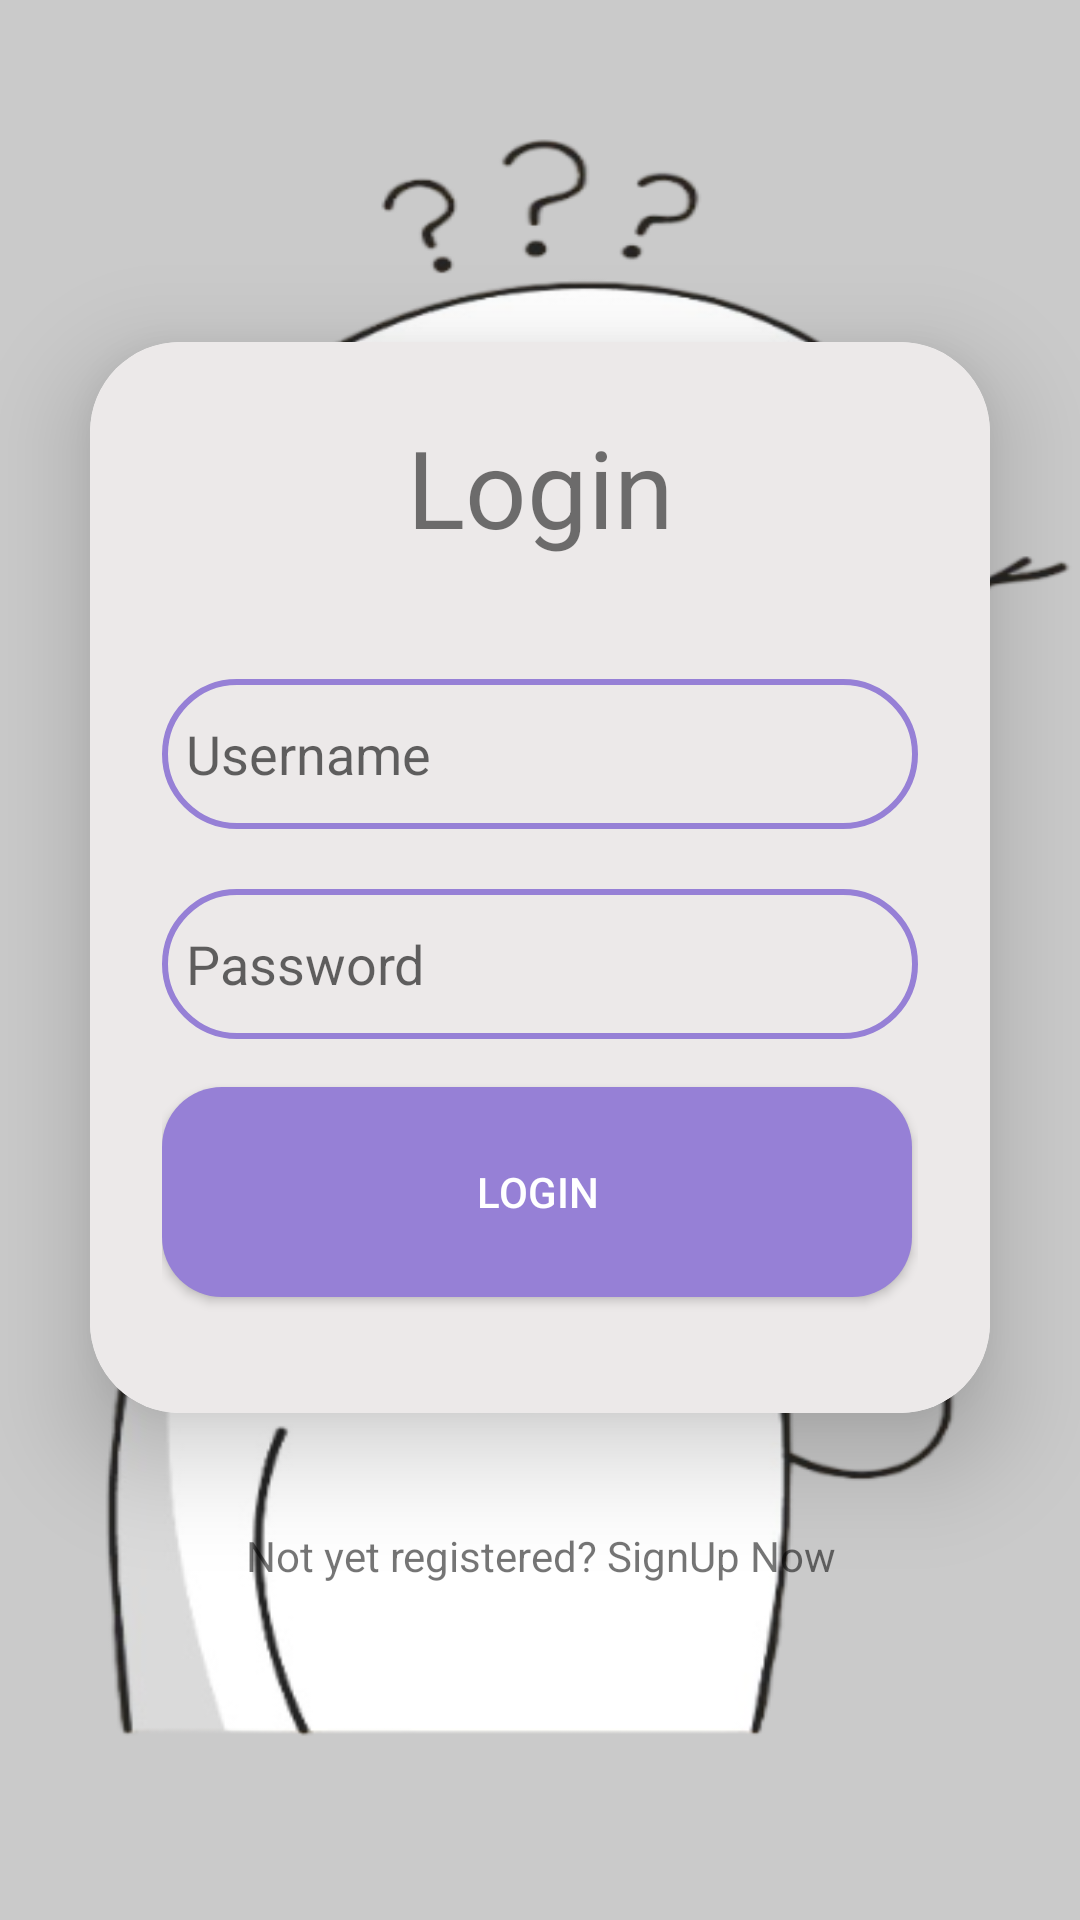

The Android layout XML behind this screen, and the referenced resources:
<!-- AndroidManifest.xml: application theme Theme.Home_gp_test -->
<!-- res/layout/login.xml -->
<?xml version="1.0" encoding="utf-8"?>
<androidx.constraintlayout.widget.ConstraintLayout xmlns:android="http://schemas.android.com/apk/res/android"
    xmlns:app="http://schemas.android.com/apk/res-auto"
    xmlns:tools="http://schemas.android.com/tools"
    android:layout_width="match_parent"
    android:layout_height="match_parent"
    android:background="@drawable/background">


    <LinearLayout
        android:layout_width="match_parent"
        android:layout_height="match_parent"
        android:gravity="center"
        android:orientation="vertical"
        app:layout_constraintBottom_toBottomOf="parent"
        app:layout_constraintEnd_toEndOf="parent"
        app:layout_constraintHorizontal_bias="0.0"
        app:layout_constraintStart_toStartOf="parent"
        app:layout_constraintTop_toTopOf="parent"
        tools:context=".MainActivity">

        <androidx.cardview.widget.CardView
            android:layout_width="match_parent"
            android:layout_height="wrap_content"
            android:layout_margin="30dp"
            android:background="@color/form"
            app:cardCornerRadius="30dp"
            app:cardElevation="20dp">

            <LinearLayout
                android:layout_width="match_parent"
                android:layout_height="357dp"
                android:layout_gravity="center_horizontal"
                android:background="@color/form"
                android:orientation="vertical"
                android:padding="24dp">

                <TextView
                    android:id="@+id/loginText"
                    android:layout_width="match_parent"
                    android:layout_height="wrap_content"
                    android:text="Login"
                    android:textAlignment="center"
                    android:textSize="36sp" />

                <EditText
                    android:id="@+id/username"
                    android:layout_width="match_parent"
                    android:layout_height="50dp"
                    android:layout_marginTop="40dp"
                    android:drawablePadding="8dp"
                    android:hint="Username"
                    android:padding="8dp"
                    android:background="@drawable/edittext_border"
                    android:textColor="@color/black"
                    android:textColorHighlight="@color/cardview_dark_background" />

                <EditText
                    android:id="@+id/password"
                    android:layout_width="match_parent"
                    android:layout_height="50dp"
                    android:layout_marginTop="20dp"
                    android:drawablePadding="8dp"
                    android:hint="Password"
                    android:inputType="textPassword"
                    android:padding="8dp"
                    android:background="@drawable/edittext_border"
                    android:textColor="@color/black"
                    android:textColorHighlight="@color/cardview_dark_background" />

                <Button
                    android:id="@+id/button"
                    android:layout_width="250dp"
                    android:layout_height="70dp"
                    android:layout_marginTop="16dp"
                    android:background="@drawable/rounded_button"
                    android:backgroundTint="@color/start_color"
                    android:text="login"
                    android:textColor="@color/white"
                    app:cornerRadius="20dp"
                    app:layout_constraintEnd_toEndOf="parent"
                    app:layout_constraintHorizontal_bias="0.498"
                    app:layout_constraintStart_toStartOf="parent"
                    app:layout_constraintTop_toBottomOf="@+id/textView"
                    app:layout_constraintVertical_bias="0.723" />
            </LinearLayout>
        </androidx.cardview.widget.CardView>

        <TextView
            android:id="@+id/signupText"
            android:layout_width="wrap_content"
            android:layout_height="wrap_content"
            android:layout_marginBottom="20dp"
            android:padding="8dp"
            android:text="Not yet registered? SignUp Now"
            android:textAlignment="center"
            android:textSize="14sp" />
    </LinearLayout>
</androidx.constraintlayout.widget.ConstraintLayout>
<!-- resources referenced by this layout -->
<resources>
  <color name="black">#FF000000</color>
  <color name="form">#ECE9E9</color>
  <color name="start_color">#9680D6</color>
  <color name="white">#FFFFFFFF</color>
  <!-- drawable background: png bitmap (drawable, 79794 bytes) -->
  <!-- drawable edittext_border (drawable) -->
  <?xml version="1.0" encoding="utf-8"?>
  <layer-list xmlns:android="http://schemas.android.com/apk/res/android">
      <item>
          <shape android:shape="rectangle">
              
              <stroke
                  android:width="2dp"
                  android:color="@color/start_color" /> 
              <corners android:radius="30dp" />
          </shape>
      </item>
  </layer-list>
  <!-- drawable rounded_button (drawable) -->
  <?xml version="1.0" encoding="utf-8"?>
  <shape xmlns:android="http://schemas.android.com/apk/res/android">
      <corners  android:radius="20dp"/>
      <solid android:color="@color/start_color"></solid>
  </shape>
  <style name="Theme.Home_gp_test" parent="Theme.AppCompat.Light.NoActionBar">
          
          <item name="colorPrimary">@color/purple_500</item>
          <item name="colorPrimaryVariant">@color/purple_700</item>
          <item name="colorOnPrimary">@color/white</item>
          
          <item name="colorSecondary">@color/teal_200</item>
          <item name="colorSecondaryVariant">@color/teal_700</item>
          <item name="colorOnSecondary">@color/black</item>
          
          <item name="android:statusBarColor" tools:targetApi="l">?attr/colorPrimaryVariant</item>
          
      </style>
  <color name="purple_500">#FF6200EE</color>
  <color name="purple_700">#FF3700B3</color>
  <color name="teal_200">#FF03DAC5</color>
  <color name="teal_700">#FF018786</color>
</resources>
